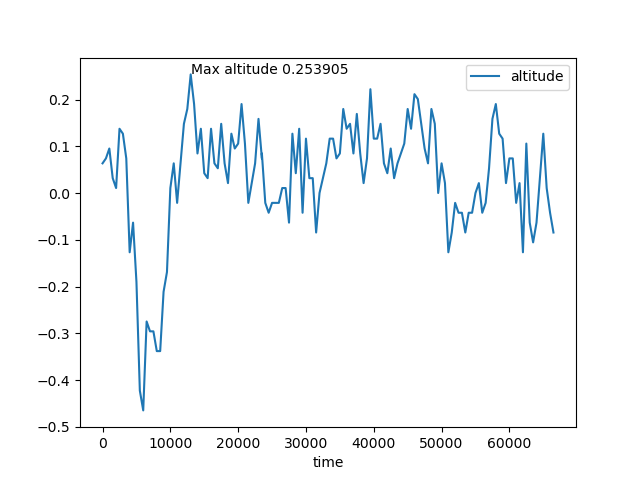

The table this chart was drawn from, first rows:
time, altitude
0, 0.06366
500, 0.07423
1000, 0.09537
1500, 0.03195
2000, 0.01082
2500, 0.1376
3000, 0.1271
3500, 0.07423
4000, -0.1266
4500, -0.06317
5000, -0.19
5500, -0.4225
6000, -0.4648
6500, -0.2746
7000, -0.2957
7500, -0.2957
8000, -0.338
8500, -0.338
9000, -0.2111
9500, -0.1689
10000, 0.01082
10500, 0.06366
11000, -0.02089
11500, 0.06366
12000, 0.1482
12500, 0.1799
13000, 0.2539
13500, 0.1905
14000, 0.0848
14500, 0.1376
15000, 0.04252
15500, 0.03195
16000, 0.1376
16500, 0.06366
17000, 0.05309
17500, 0.1482
18000, 0.06366
18500, 0.02138
19000, 0.1271
19500, 0.09537
20000, 0.1059
20500, 0.1905
21000, 0.1059
21500, -0.02089
22000, 0.02138
22500, 0.06366
23000, 0.1588
23500, 0.07423
23500, 0.0848
24000, -0.02089
24500, -0.04203
25000, -0.02089
25500, -0.02089
26000, -0.02089
26500, 0.01082
27000, 0.01082
27500, -0.06317
28000, 0.1271
28500, 0.04252
29000, 0.1376
... 76 more rows
